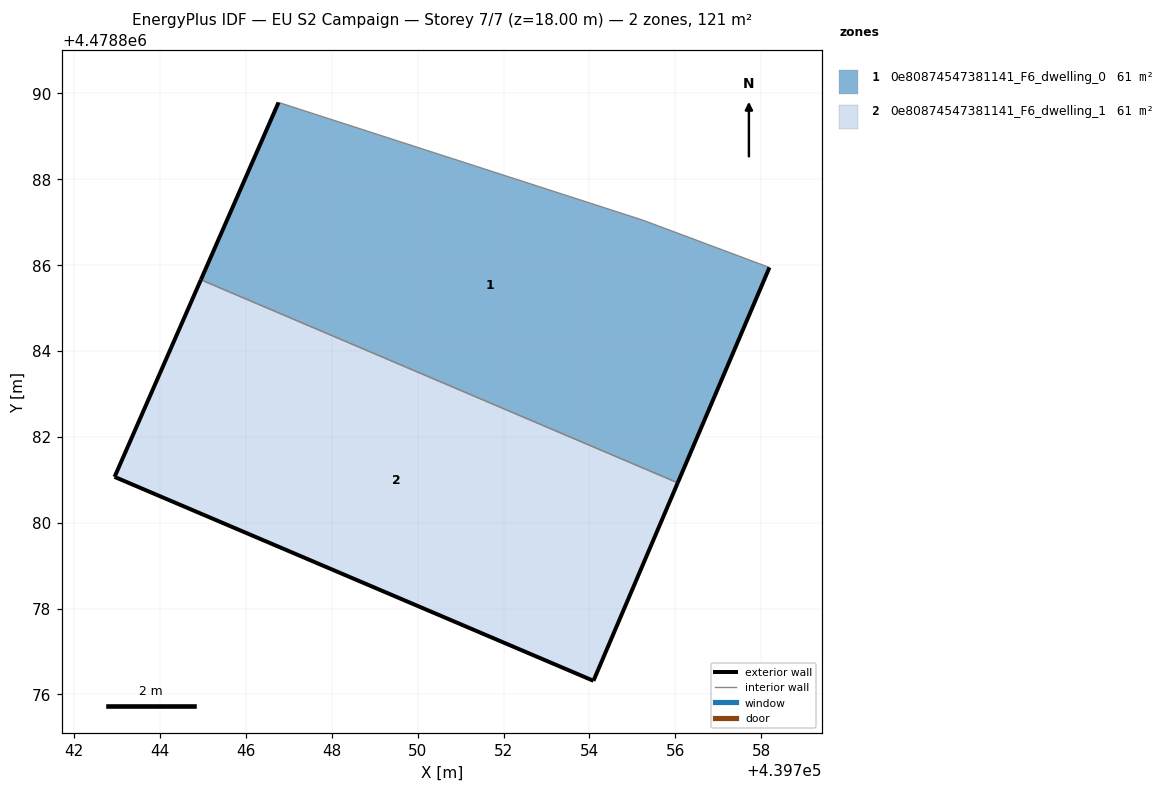
=== STOREY PLAN SPEC (per zone: floor XY polygon, exterior-wall plan segments, windows/doors) ===
zone 1: 0e80874547381141_F6_dwelling_0  (60.6 m²)
  floor: (439756.06, 4478880.93) (439758.19, 4478885.94) (439755.25, 4478887.04) (439746.76, 4478889.79) (439744.95, 4478885.66)
  exterior wall: (439744.95, 4478885.66) – (439746.76, 4478889.79)  [4.5 m]
  exterior wall: (439758.19, 4478885.94) – (439756.06, 4478880.93)  [5.5 m]
  interior walls: 3
zone 2: 0e80874547381141_F6_dwelling_1  (60.6 m²)
  floor: (439754.09, 4478876.32) (439756.06, 4478880.93) (439744.95, 4478885.66) (439742.94, 4478881.07)
  exterior wall: (439756.06, 4478880.93) – (439754.09, 4478876.32)  [5.0 m]
  exterior wall: (439754.09, 4478876.32) – (439742.94, 4478881.07)  [12.1 m]
  exterior wall: (439742.94, 4478881.07) – (439744.95, 4478885.66)  [5.0 m]
  interior walls: 1

=== DERIVED (storey summary) ===
Building: EU S2 Campaign
Storey: 7 of 7  (floor level z = 18.00 m)
Storey gross floor area: 121.2 m²
Zones on this storey: 2
  - 0e80874547381141_F6_dwelling_0: floor 60.6 m²; exterior wall 10.0 m (29.9 m²); WWR 0.0%
  - 0e80874547381141_F6_dwelling_1: floor 60.6 m²; exterior wall 22.1 m (66.4 m²); WWR 0.0%
Zone adjacency (shared interzone walls):
  - 0e80874547381141_F6_dwelling_0 ↔ 0e80874547381141_F6_dwelling_1